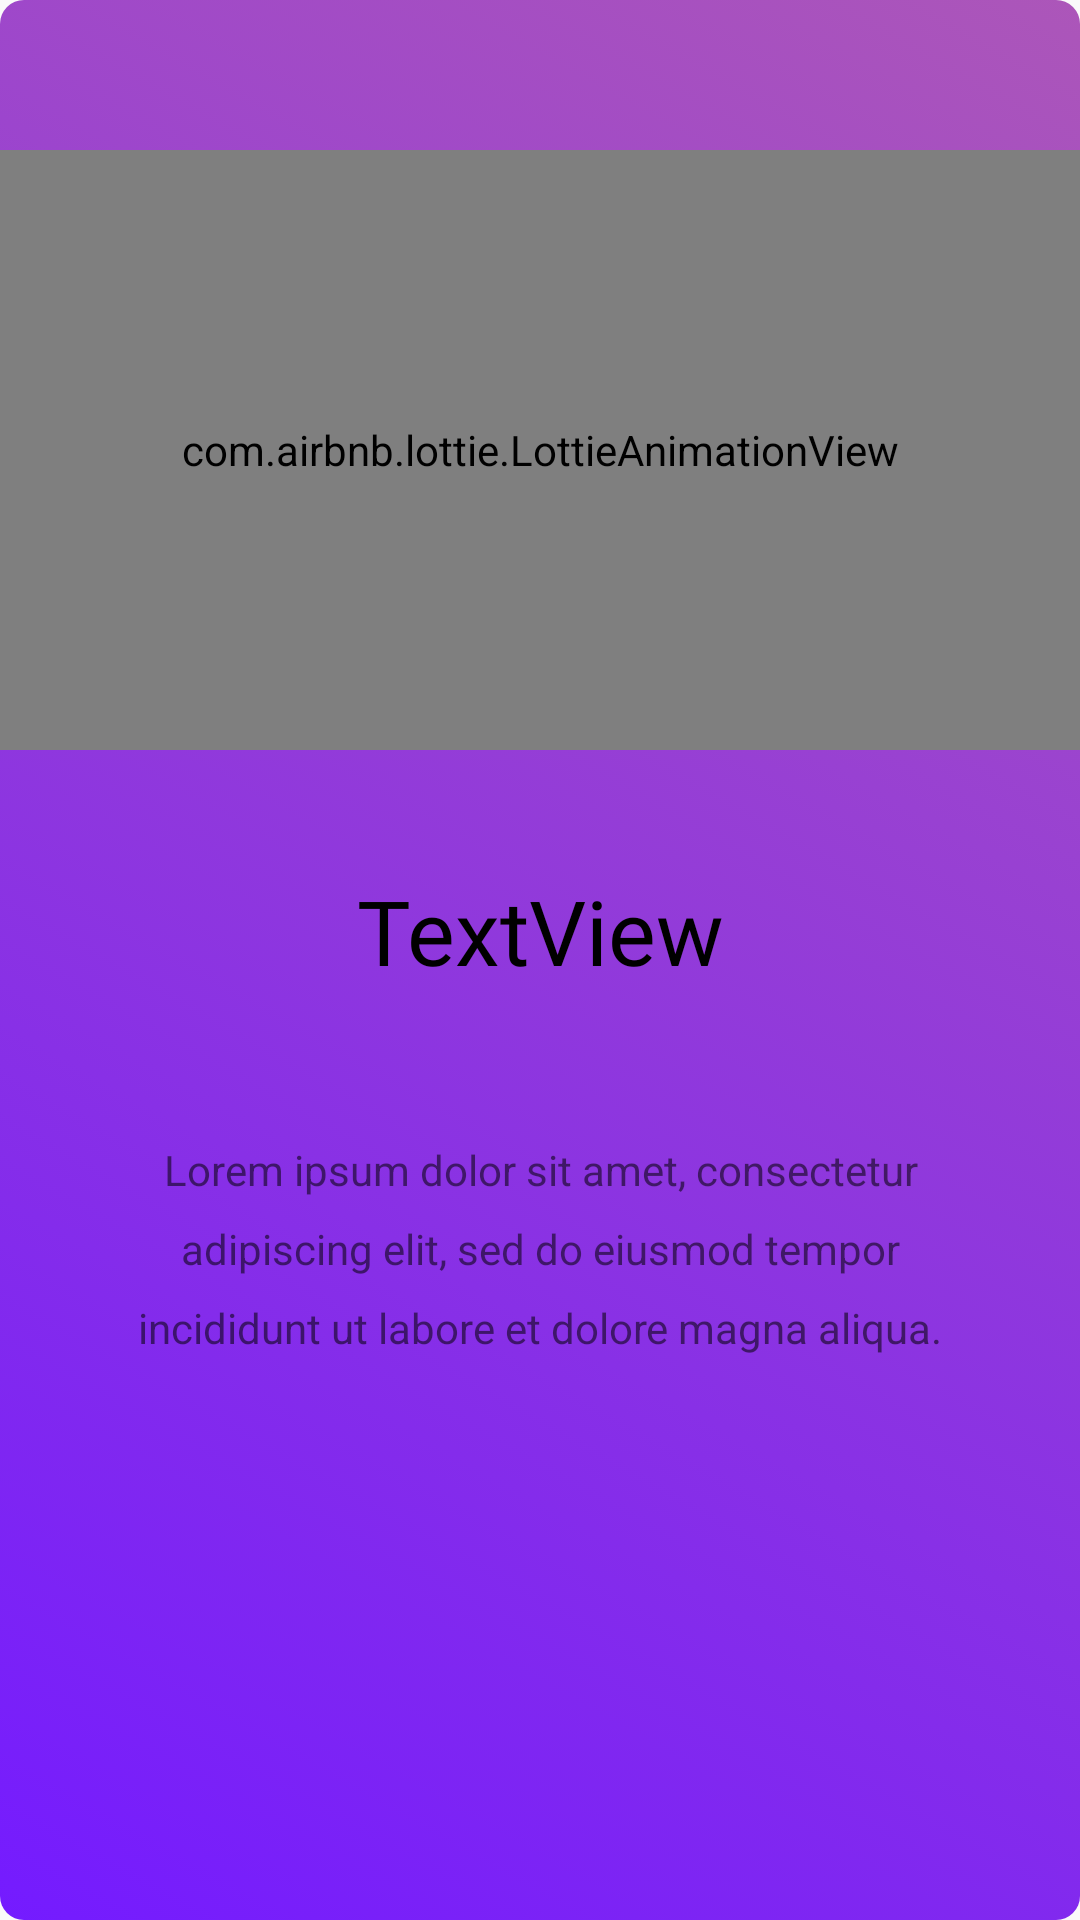

Here is an Android app screen rendered from its layout file. Give the layout XML and the strings, colors and styles it references.
<!-- AndroidManifest.xml: application theme Theme.EasyApplication -->
<!-- res/layout/slides_layout.xml -->
<?xml version="1.0" encoding="utf-8"?>
<androidx.constraintlayout.widget.ConstraintLayout xmlns:android="http://schemas.android.com/apk/res/android"
    xmlns:app="http://schemas.android.com/apk/res-auto"
    android:id="@+id/background_color"
    android:layout_width="match_parent"
    android:layout_height="match_parent"
    android:background="@drawable/bg_purple">

    <com.airbnb.lottie.LottieAnimationView

        android:id="@+id/animation"
        android:layout_width="0dp"
        android:layout_height="200dp"
        android:layout_marginTop="50dp"
        android:layout_marginBottom="80dp"
        app:layout_constraintEnd_toEndOf="parent"
        app:layout_constraintStart_toStartOf="parent"
        app:layout_constraintTop_toTopOf="parent"
        app:lottie_autoPlay="true"
        app:lottie_loop="true"
        app:lottie_rawRes="@raw/coin"></com.airbnb.lottie.LottieAnimationView>

    <TextView
        android:id="@+id/slider_heading"
        android:layout_width="wrap_content"
        android:layout_height="wrap_content"
        android:layout_marginTop="20dp"
        android:padding="20dp"
        android:fontFamily="@font/round_font"
        android:gravity="center"
        android:text="TextView"
        android:textColor="@color/black"
        android:textSize="30sp"
        app:layout_constraintEnd_toEndOf="parent"
        app:layout_constraintStart_toStartOf="parent"
        app:layout_constraintTop_toBottomOf="@+id/animation" />

    <TextView
        android:id="@+id/slider_desc"
        android:layout_width="wrap_content"
        android:layout_height="wrap_content"
        android:orientation="vertical"
        android:gravity="center"
        android:lineSpacingExtra="10dp"
        android:padding="30dp"
        android:text="Lorem ipsum dolor sit amet, consectetur adipiscing elit, sed do eiusmod tempor incididunt ut labore et dolore magna aliqua."
        app:layout_constraintEnd_toEndOf="parent"
        app:layout_constraintStart_toStartOf="parent"
        app:layout_constraintTop_toBottomOf="@+id/slider_heading" />

</androidx.constraintlayout.widget.ConstraintLayout>
<!-- resources referenced by this layout -->
<resources>
  <color name="black">#FF000000</color>
  <!-- drawable bg_purple (drawable-xhdpi) -->
  <?xml version="1.0" encoding="utf-8"?>
  <selector xmlns:android="http://schemas.android.com/apk/res/android">
      <item>
          <shape>
              <gradient
                  android:startColor="#741BFF"
                  android:endColor="#AC56B9"
                  android:angle="45"/>
  
              <corners android:radius="8dp"/>
          </shape>
      </item>
  </selector>
  <style name="Theme.EasyApplication" parent="Theme.AppCompat.DayNight.DarkActionBar">
          <item name="windowActionBar">false</item>
          <item name="windowNoTitle">true</item>
  
          <item name="colorPrimary">@color/purple_500</item>
          <item name="colorPrimaryVariant">@color/purple_700</item>
          <item name="colorOnPrimary">@color/white</item>
          
          <item name="colorSecondary">@color/teal_200</item>
          <item name="colorSecondaryVariant">@color/teal_700</item>
          <item name="colorOnSecondary">@color/black</item>
          
          <item name="android:statusBarColor" tools:targetApi="l">?attr/colorPrimaryVariant</item>
          
      </style>
  <color name="purple_500">#2A29E7</color>
  <color name="purple_700">#FF3700B3</color>
  <color name="white">#FFFFFFFF</color>
  <color name="teal_200">#FF03DAC5</color>
  <color name="teal_700">#FF018786</color>
</resources>
